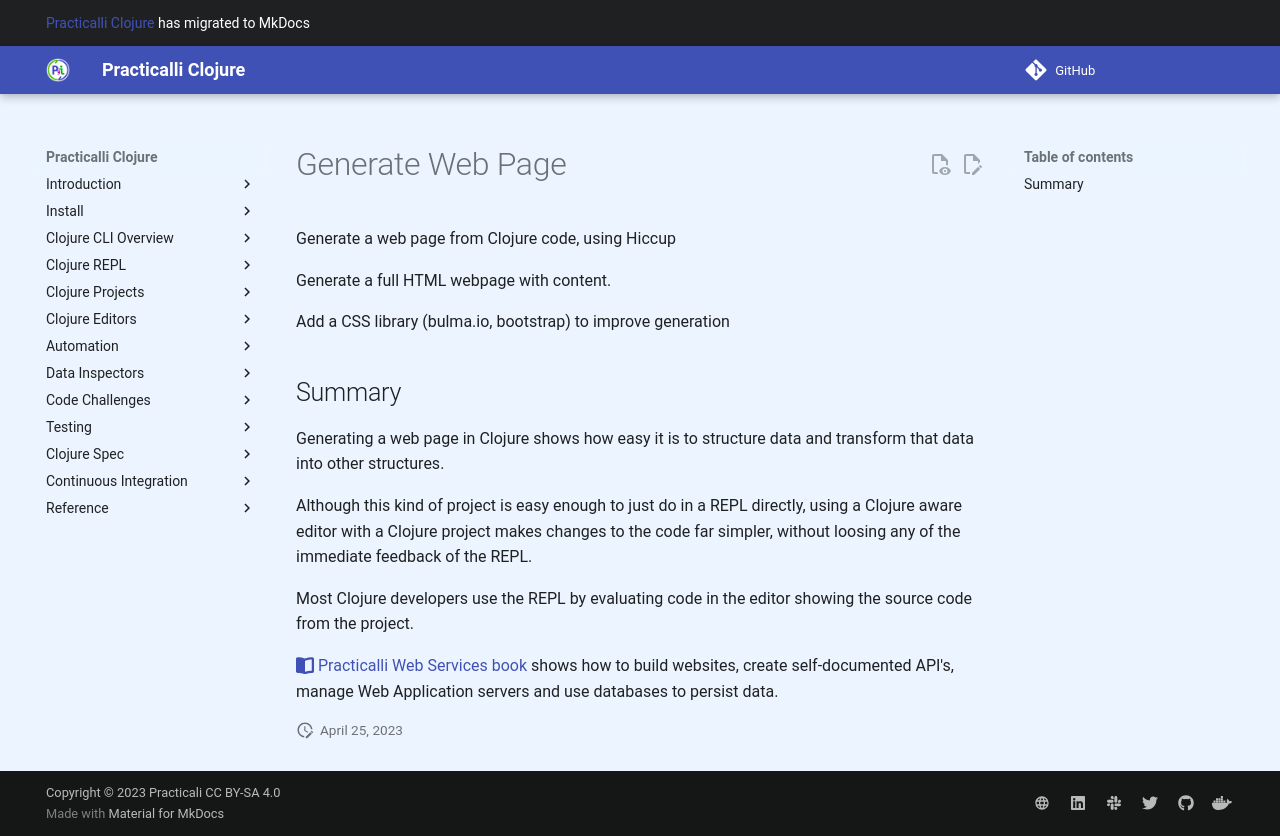

repository: practicalli/clojure · page: simple-projects/generate-web-page/index.html · generator: mkdocs

# Simple Project: Generate Web Page
Generate a web page from Clojure code, using Hiccup

Generate a full HTML webpage with content.

Add a CSS library (bulma.io, bootstrap) to improve generation

{% tabs repl="In the REPL", project="In a Clojure Project" %}

{% content "repl" %}


{% content "project" %}

```bash
clojure -M:new app practicalli/generate-webpage
```



{% endtabs %}


## Summary
Generating a web page in Clojure shows how easy it is to structure data and transform that data into other structures.

Although this kind of project is easy enough to just do in a REPL directly, using a Clojure aware editor with a Clojure project makes changes to the code far simpler, without loosing any of the immediate feedback of the REPL.

Most Clojure developers use the REPL by evaluating code in the editor showing the source code from the project.

[Practicalli WebApps book](https://practical.li/clojure-web-services/) shows how to build websites, create self-documented API's, manage Web Application servers and use databases to persist data.
